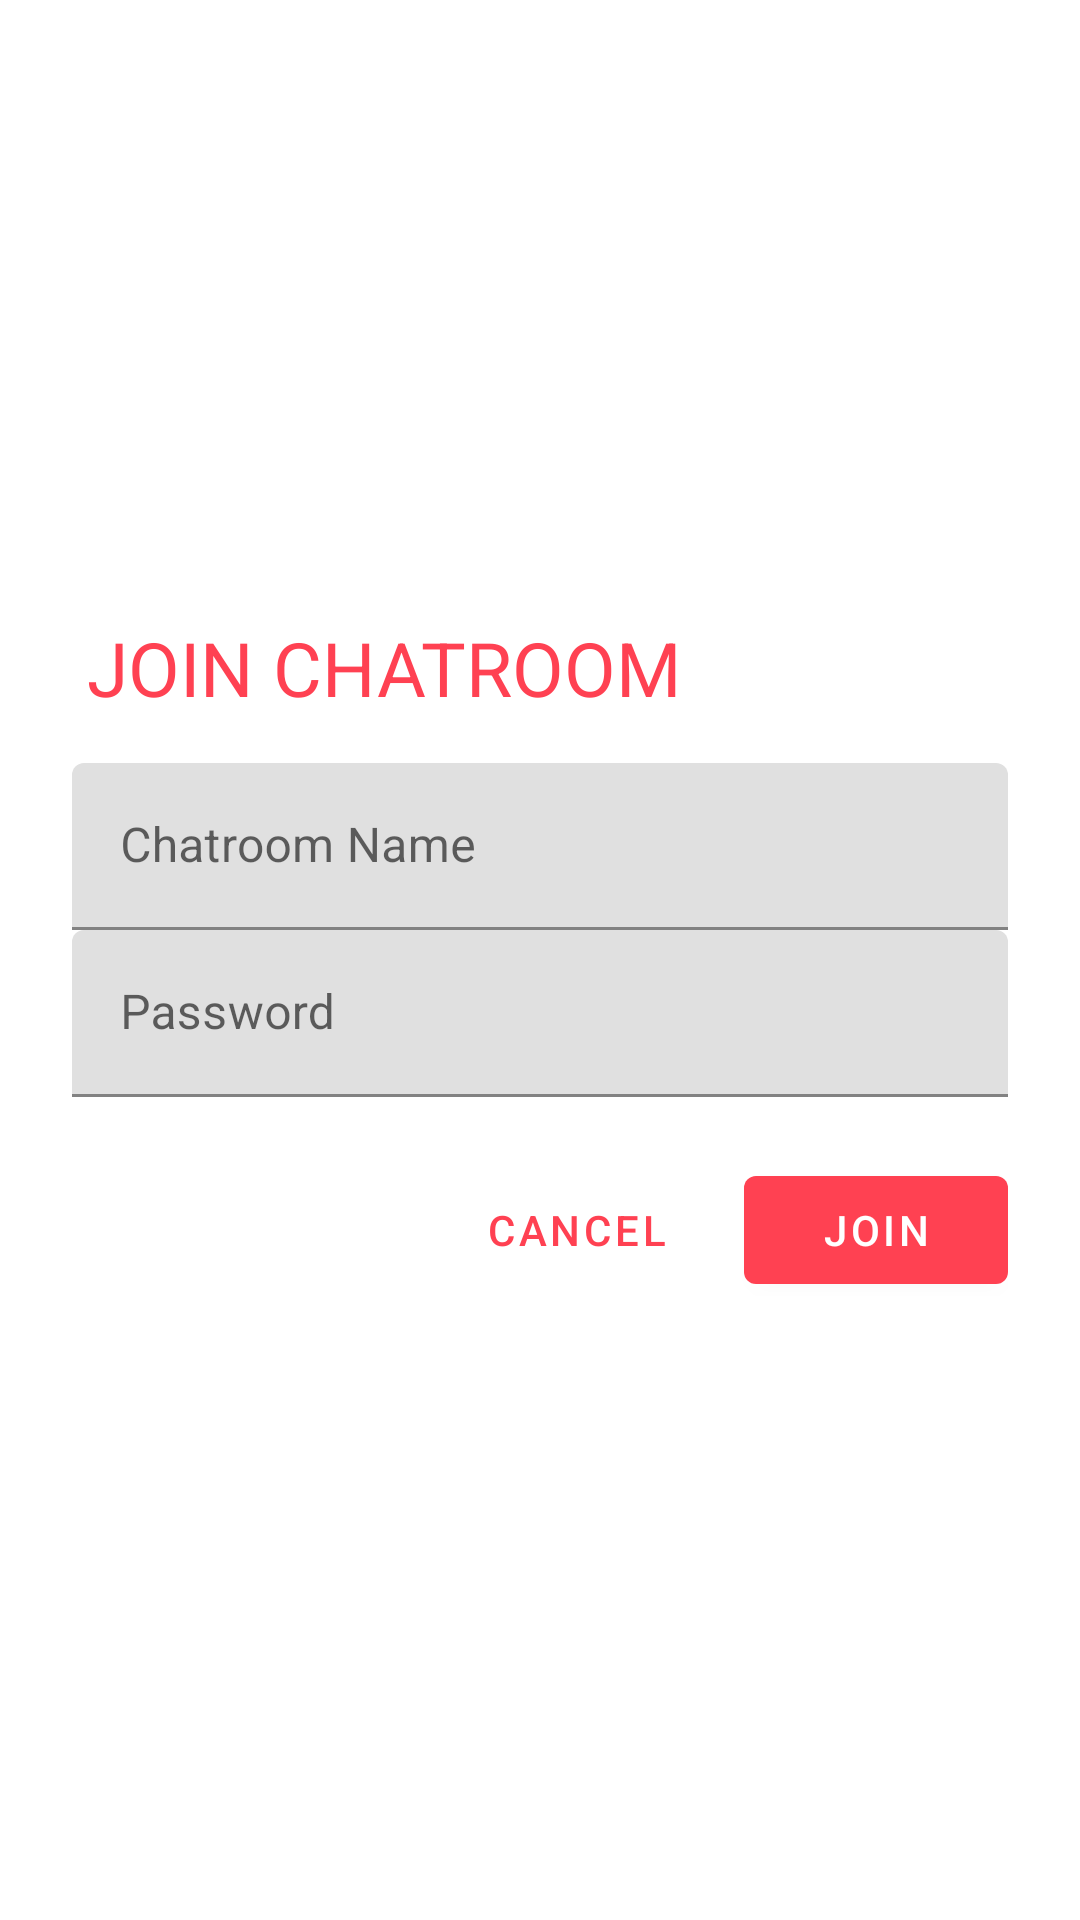

The Android layout XML behind this screen, and the referenced resources:
<!-- AndroidManifest.xml: application theme AppTheme -->
<!-- res/layout/join_chatrooms.xml -->
<?xml version="1.0" encoding="utf-8"?>
<LinearLayout xmlns:android="http://schemas.android.com/apk/res/android"
    xmlns:app="http://schemas.android.com/apk/res-auto"
    android:layout_width="match_parent"
    android:layout_height="match_parent"
    android:orientation="vertical"
    android:padding="24dp"
    android:gravity="center_vertical">
    <TextView
        android:layout_width="wrap_content"
        android:layout_height="wrap_content"
        android:text="@string/join_chatroom_title"
        android:layout_marginBottom="15dp"
        android:layout_marginStart="5dp"
        android:textColor="@color/colorPrimary"
        android:textSize="25sp"
        android:textAllCaps="true"/>
    <com.google.android.material.textfield.TextInputLayout
        android:id="@+id/chatroom_name_text_join"
        android:layout_width="match_parent"
        android:layout_height="wrap_content"
        android:hint="@string/hint_chatroom_name">
        <com.google.android.material.textfield.TextInputEditText
            android:id="@+id/chatroom_name_edit_join"
            android:layout_width="match_parent"
            android:layout_height="wrap_content"
            android:inputType="text"
            android:maxLines="1"/>
    </com.google.android.material.textfield.TextInputLayout>

    <com.google.android.material.textfield.TextInputLayout
        android:id="@+id/chatroom_password_text_join"
        android:layout_width="match_parent"
        android:layout_height="wrap_content"
        android:hint="@string/hint_chatroom_password"
        app:errorEnabled="true">
        <com.google.android.material.textfield.TextInputEditText
            android:id="@+id/chatroom_password_edit_join"
            android:layout_width="match_parent"
            android:layout_height="wrap_content"
            android:inputType="textPassword"/>
    </com.google.android.material.textfield.TextInputLayout>

    <RelativeLayout
        android:layout_width="match_parent"
        android:layout_height="wrap_content">
        <com.google.android.material.button.MaterialButton
            android:id="@+id/join_chatrooms_join_button"
            android:layout_width="wrap_content"
            android:layout_height="wrap_content"
            android:layout_alignParentEnd="true"
            android:text="@string/join_button"/>
        <com.google.android.material.button.MaterialButton
            android:id="@+id/join_chatrooms_cancel_button"
            style="@style/Widget.MaterialComponents.Button.TextButton"
            android:layout_width="wrap_content"
            android:layout_height="wrap_content"
            android:layout_marginEnd="12dp"
            android:layout_toStartOf="@id/join_chatrooms_join_button"
            android:text="@string/register_button_cancel"/>


    </RelativeLayout>
</LinearLayout>
<!-- resources referenced by this layout -->
<resources>
  <color name="colorPrimary">#FF4152</color>
  <string name="hint_chatroom_name">Chatroom Name</string>
  <string name="hint_chatroom_password">Password</string>
  <string name="join_button">Join</string>
  <string name="join_chatroom_title">Join Chatroom</string>
  <string name="register_button_cancel">Cancel</string>
  <style name="AppTheme" parent="Theme.MaterialComponents.Light.NoActionBar">
          
          <item name="colorPrimary">@color/colorPrimary</item>
          <item name="colorPrimaryDark">@color/colorPrimaryDark</item>
          <item name="colorAccent">@color/colorAccent</item>
          <item name="actionOverflowMenuStyle">@style/AppTheme.PopupOverlay</item>
  
      </style>
  <color name="colorPrimaryDark">#DADCE0</color>
  <color name="colorAccent">#E0E0E0</color>
  <style name="AppTheme.PopupOverlay">
          <item name="overlapAnchor">false</item>
          <item name="android:popupBackground">@color/colorMenuBackground</item>
          <item name="android:dropDownVerticalOffset">5dp</item>
          <item name="android:textColor">@color/colorWhite</item>
          <item name="android:dropDownListViewStyle">@style/PopupMenuListView</item>
      </style>
  <color name="colorMenuBackground">#FF8C8E</color>
  <color name="colorWhite">#FFFFFF</color>
  <style name="PopupMenuListView" parent="@style/Widget.AppCompat.ListView.DropDown">
          <item name="android:divider">@color/colorWhite</item>
          <item name="android:dividerHeight">1px</item>
      </style>
</resources>
